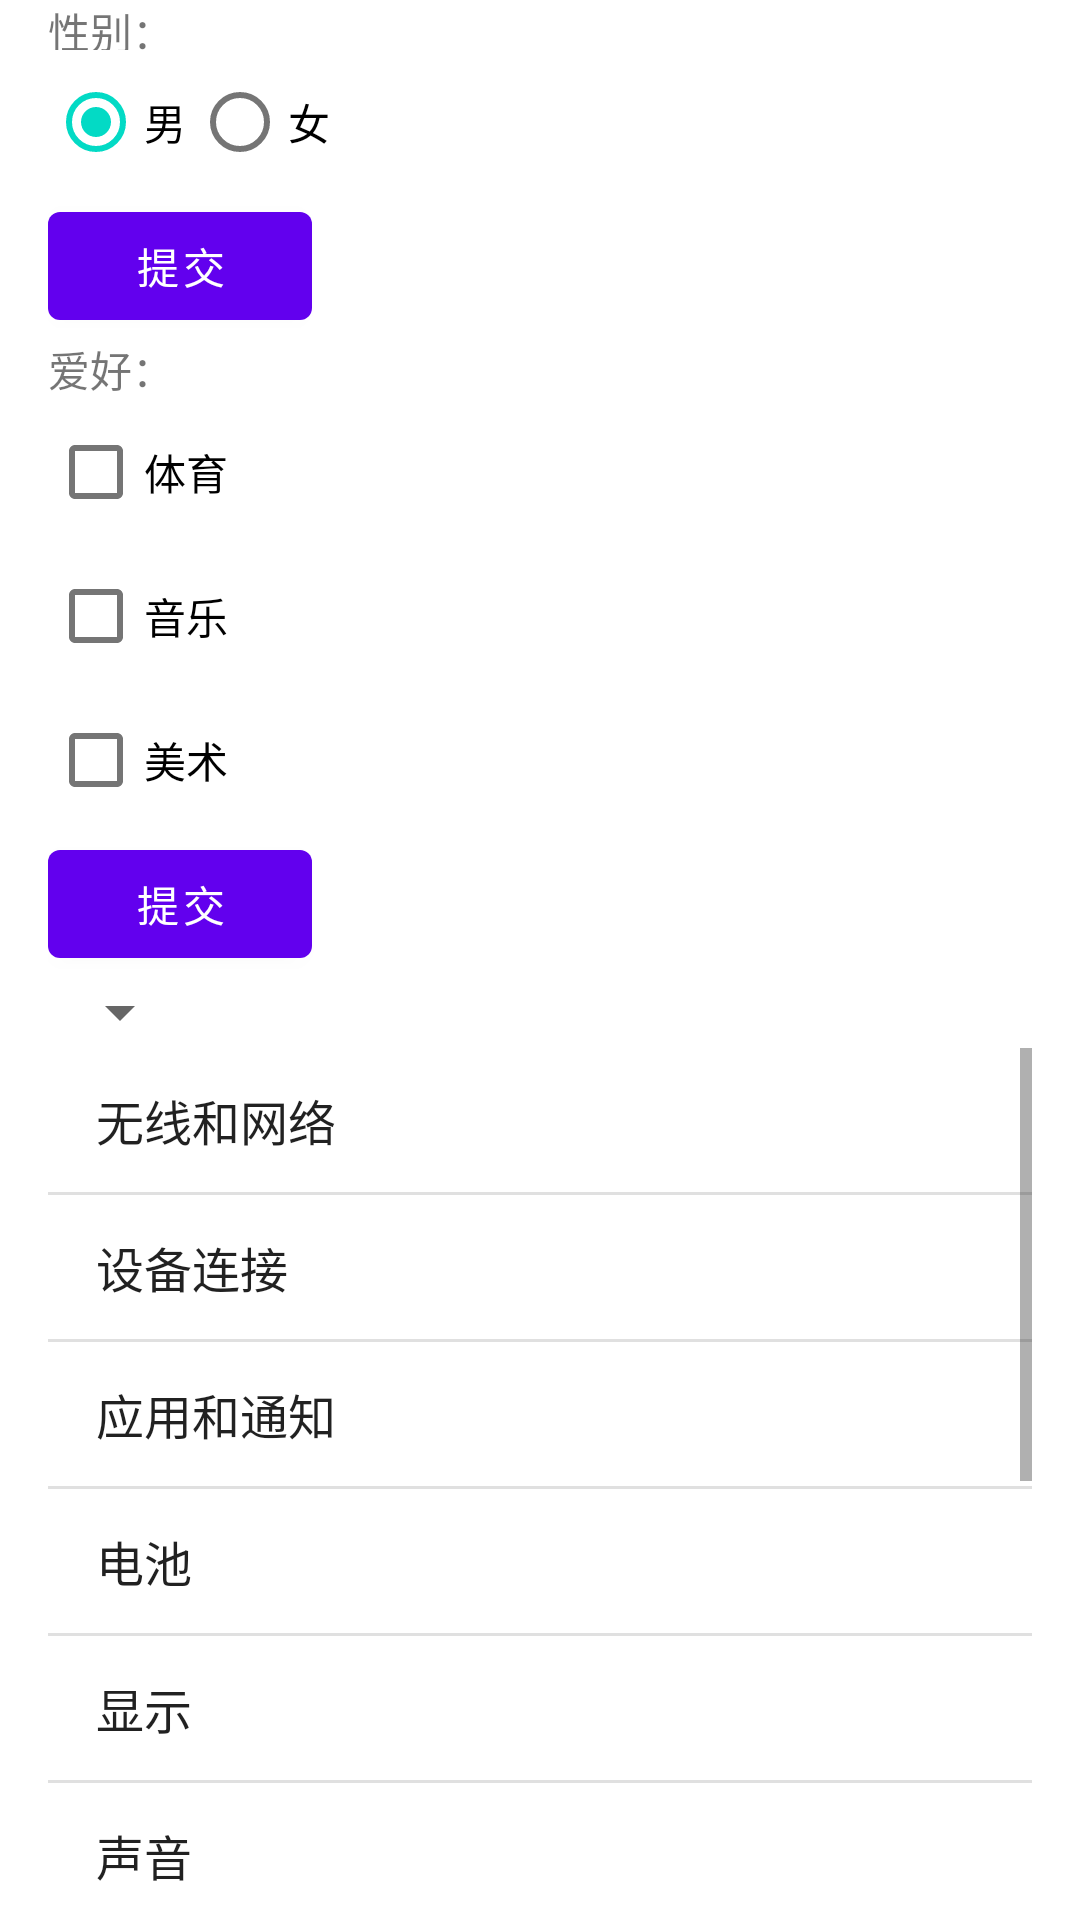

This screen was rendered from an Android layout file. Write that file and the resources it references.
<!-- AndroidManifest.xml: application theme Theme.MyFirstApp -->
<!-- res/layout/activity_test_linear_layout1.xml -->
<?xml version="1.0" encoding="utf-8"?>
<LinearLayout xmlns:android="http://schemas.android.com/apk/res/android"
    android:layout_width="match_parent"
    android:layout_height="match_parent"
    android:paddingLeft="16dp"
    android:paddingRight="16dp"
    android:orientation="vertical" >

    <TextView android:text="性别："
        android:layout_height="wrap_content"
        android:layout_width="wrap_content"
        android:height="50px"/>

    <RadioGroup
        android:id="@+id/radiogroup1"
        android:layout_height="wrap_content"
        android:layout_width="wrap_content"
        android:orientation="horizontal">

        <RadioButton
            android:id="@+id/radio0"
            android:layout_height="wrap_content"
            android:layout_width="wrap_content"
            android:text="男"
            android:checked="true"/>

        <RadioButton
            android:id="@+id/radio1"
            android:layout_height="wrap_content"
            android:layout_width="wrap_content"
            android:text="女" />
    </RadioGroup>

    <Button
        android:text="提交"
        android:id="@+id/button1"
        android:layout_height="wrap_content"
        android:layout_width="wrap_content"/>

    <TextView android:text="爱好："
        android:layout_height="wrap_content"
        android:layout_width="wrap_content"
        android:gravity="right"/>

    <CheckBox android:text="体育"
        android:id="@+id/like1"
        android:layout_height="wrap_content"
        android:layout_width="wrap_content"/>

    <CheckBox android:text="音乐"
        android:id="@+id/like2"
        android:layout_height="wrap_content"
        android:layout_width="wrap_content"/>

    <CheckBox android:text="美术"
        android:id="@+id/like3"
        android:layout_height="wrap_content"
        android:layout_width="wrap_content"/>

    <Button
        android:text="提交"
        android:id="@+id/button2"
        android:layout_height="wrap_content"
        android:layout_width="wrap_content"/>

    <Spinner
        android:id="@+id/spinner1"
        android:layout_width="wrap_content"
        android:layout_height="wrap_content"/>

    <ListView
        android:id="@+id/listview1"
        android:layout_width="match_parent"
        android:layout_height="wrap_content"
        android:dividerHeight="3px"
        android:entries="@array/ctype"
        android:footerDividersEnabled="false"
        android:headerDividersEnabled="false" />

</LinearLayout>
<!-- resources referenced by this layout -->
<resources>
  <string-array name="ctype">
          <item>无线和网络</item>
          <item>设备连接</item>
          <item>应用和通知</item>
          <item>电池</item>
          <item>显示</item>
          <item>声音</item>
          <item>使用指纹</item>
          <item>悬浮导航</item>
          <item>存储</item>
          <item>安全和隐私</item>
          <item>用户和账户</item>
          <item>智能辅助</item>
      </string-array>
  <style name="Theme.MyFirstApp" parent="Theme.MaterialComponents.DayNight.DarkActionBar">
          
          <item name="colorPrimary">@color/purple_500</item>
          <item name="colorPrimaryVariant">@color/purple_700</item>
          <item name="colorOnPrimary">@color/white</item>
          
          <item name="colorSecondary">@color/teal_200</item>
          <item name="colorSecondaryVariant">@color/teal_700</item>
          <item name="colorOnSecondary">@color/black</item>
          
          <item name="android:statusBarColor" tools:targetApi="l">?attr/colorPrimaryVariant</item>
          
      </style>
  <color name="purple_500">#FF6200EE</color>
  <color name="purple_700">#FF3700B3</color>
  <color name="white">#FFFFFFFF</color>
  <color name="teal_200">#FF03DAC5</color>
  <color name="teal_700">#FF018786</color>
  <color name="black">#FF000000</color>
</resources>
